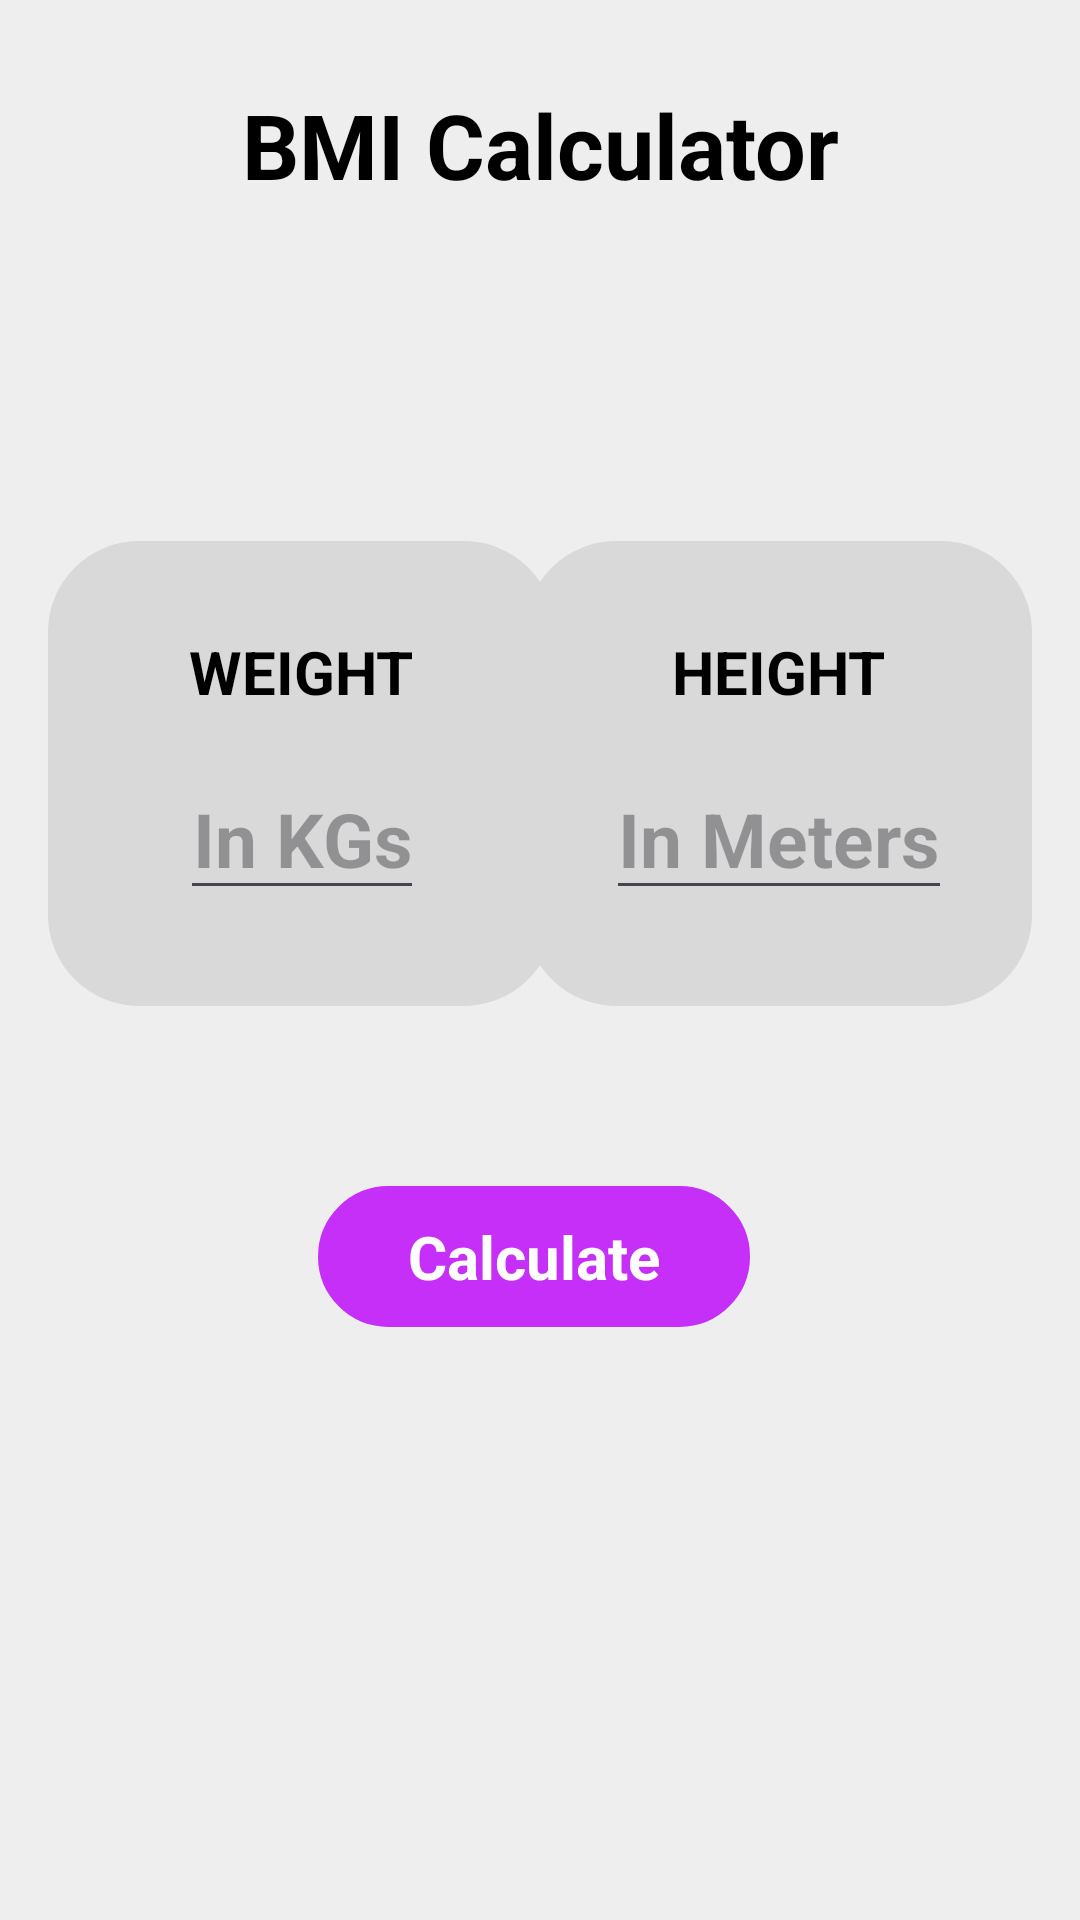

Write the Android layout XML for this screen, with the resource values it uses.
<!-- AndroidManifest.xml: application theme Theme.HealthCheckup -->
<!-- res/layout/fragment_b_ml.xml -->
<?xml version="1.0" encoding="utf-8"?>
<androidx.constraintlayout.widget.ConstraintLayout xmlns:android="http://schemas.android.com/apk/res/android"
    xmlns:app="http://schemas.android.com/apk/res-auto"
    xmlns:tools="http://schemas.android.com/tools"
    android:layout_width="match_parent"
    android:layout_height="match_parent"
    tools:context=".fragments.bmicalculations.BMlFragment"
    android:background="@color/bgcolor">


    <TextView
        android:id="@+id/textView1"
        android:layout_width="wrap_content"
        android:layout_height="wrap_content"
        android:layout_marginTop="28dp"
        android:text="BMI Calculator"
        android:textColor="@color/black"
        android:textSize="30sp"
        android:textStyle="bold"
        app:layout_constraintEnd_toEndOf="parent"
        app:layout_constraintStart_toStartOf="parent"
        app:layout_constraintTop_toTopOf="parent" />

    <View
        android:id="@+id/view1"
        android:layout_width="169dp"
        android:layout_height="155dp"
        android:layout_marginStart="16dp"
        android:layout_marginTop="112dp"
        android:background="@drawable/reason_rectangle_nocolor"
        android:backgroundTint="@color/blocks"
        app:layout_constraintStart_toStartOf="parent"
        app:layout_constraintTop_toBottomOf="@+id/textView1" />

    <TextView
        android:layout_width="wrap_content"
        android:layout_height="wrap_content"
        android:layout_marginTop="30dp"
        android:text="WEIGHT"
        android:textStyle="bold"
        android:textColor="@color/black"
        android:textSize="20sp"
        app:layout_constraintEnd_toEndOf="@+id/view1"
        app:layout_constraintStart_toStartOf="@+id/view1"
        app:layout_constraintTop_toTopOf="@+id/view1" />

    <EditText
        android:id="@+id/weight"
        android:layout_width="wrap_content"
        android:layout_height="0dp"
        android:layout_marginBottom="32dp"
        android:textSize="25sp"
        android:textColor="@color/black"
        android:textStyle="bold"
        android:hint="In KGs"
        android:textAlignment="center"
        android:inputType="numberDecimal"
        app:layout_constraintBottom_toBottomOf="@+id/view1"
        app:layout_constraintEnd_toEndOf="@+id/view1"
        app:layout_constraintStart_toStartOf="@+id/view1" />

    <View
        android:id="@+id/view2"
        android:layout_width="169dp"
        android:layout_height="155dp"
        android:layout_marginEnd="16dp"
        android:background="@drawable/reason_rectangle_nocolor"
        android:backgroundTint="@color/blocks"
        app:layout_constraintEnd_toEndOf="parent"
        app:layout_constraintTop_toTopOf="@+id/view1" />

    <TextView
        android:layout_width="wrap_content"
        android:layout_height="wrap_content"
        android:text="HEIGHT"
        android:layout_marginTop="30dp"
        android:textColor="@color/black"
        android:textSize="20sp"
        android:textStyle="bold"
        app:layout_constraintEnd_toEndOf="@+id/view2"
        app:layout_constraintStart_toStartOf="@+id/view2"
        app:layout_constraintTop_toTopOf="@+id/view2" />

    <EditText
        android:id="@+id/height"
        android:layout_width="wrap_content"
        android:layout_height="0dp"
        android:hint="In Meters"
        android:inputType="numberDecimal"
        android:textColor="@color/black"
        android:textSize="25sp"
        android:textStyle="bold"
        android:textAlignment="center"
        android:layout_marginBottom="32dp"
        app:layout_constraintBottom_toBottomOf="@+id/view2"
        app:layout_constraintEnd_toEndOf="@+id/view2"
        app:layout_constraintStart_toStartOf="@+id/view2" />

    <TextView
        android:id="@+id/CalculateBtn"
        android:layout_width="wrap_content"
        android:layout_height="wrap_content"
        android:layout_marginTop="60dp"
        android:background="@drawable/reason_rectangle_nocolor"
        android:backgroundTint="@color/box"
        android:paddingStart="30dp"
        android:paddingTop="10dp"
        android:paddingEnd="30dp"
        android:paddingBottom="10dp"
        android:text="Calculate"
        android:textColor="@color/white"
        android:textSize="20sp"
        android:textStyle="bold"
        app:layout_constraintEnd_toEndOf="@+id/view2"
        app:layout_constraintHorizontal_bias="0.489"
        app:layout_constraintStart_toStartOf="@+id/view1"
        app:layout_constraintTop_toBottomOf="@+id/view1" />
</androidx.constraintlayout.widget.ConstraintLayout>
<!-- resources referenced by this layout -->
<resources>
  <color name="bgcolor">#EEEEEE</color>
  <color name="black">#FF000000</color>
  <color name="blocks">#D9D9D9</color>
  <color name="box">#C62FF8</color>
  <color name="white">#FFFFFFFF</color>
  <!-- drawable reason_rectangle_nocolor (drawable) -->
  <layer-list xmlns:android="http://schemas.android.com/apk/res/android">
      
      <item android:drawable="@android:color/transparent" />
  
      
      <item>
          <shape android:shape="rectangle">
              <solid android:color="#FFFFFF" />
              <stroke
                  android:width="0.5dp"
                  android:color="#CDCDCD"
              />
              <corners
                  android:radius="30dp"
                  />
          </shape>
      </item>
  </layer-list>
  <style name="Theme.HealthCheckup" parent="Base.Theme.HealthCheckup" />
  <style name="Base.Theme.HealthCheckup" parent="Theme.Material3.DayNight.NoActionBar">
          
          
      </style>
</resources>
